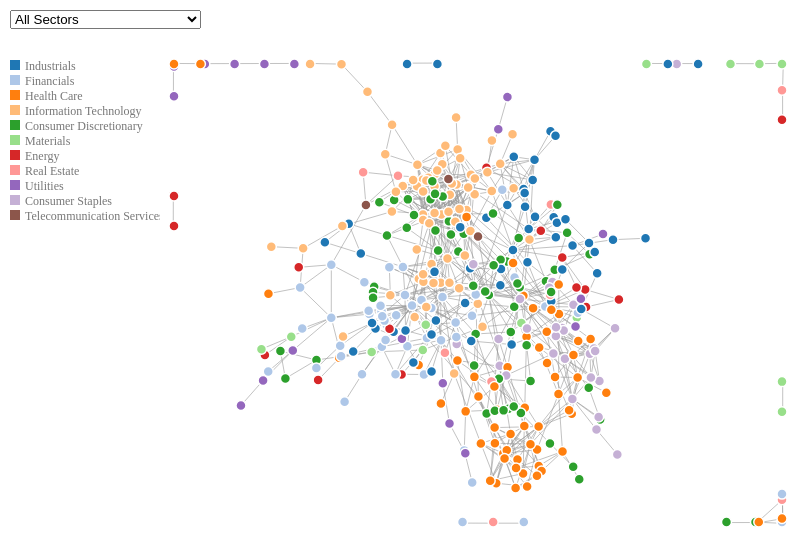
D3 v4 page, settled after 360 driven frames (6 s of simulated time); the page loaded 1 data file(s).


// Set the dimensions of the canvas / graph
var margin = {top: 50, right: 20, bottom: 30, left: 160},
    width = 800 - margin.left - margin.right,
    height = 550 - margin.top - margin.bottom;

//var svg = d3.select("svg"),
//    width = +svg.attr("width"),
//    height = +svg.attr("height");
	
var svg = d3.select("body")
    .append("svg")
        .attr("width", width + margin.left + margin.right)
        .attr("height", height + margin.top + margin.bottom)
    .append("g")
        .attr("transform",
              "translate(" + margin.left + "," + margin.top + ")");	
		  
var radius = 6;

var color = d3.scaleOrdinal(d3.schemeCategory20);

var simulation = d3.forceSimulation()
    .force("link", d3.forceLink().id(function(d) { return d.id; }))
    //.force("charge", d3.forceManyBody())
	.force("charge", d3.forceManyBody().strength(-1.5))
    .force("center", d3.forceCenter(width / 2, height / 2));

var linkGroup = svg.append('g').attr('class', 'links')
var nodeGroup = svg.append('g').attr('class', 'nodes')

//d3.json("miserables.json", function(error, graph) {
d3.json("competitors.json", function(error, data) {
  if (error) throw error;
  
  data.links.forEach(function(link, i) {
	link.sourceIdx = link.source
	link.targetIdx = link.target
	link.source = data.nodes[link.source].id
	link.target = data.nodes[link.target].id
	//console.log(color(d.subind))
  });
  console.log(data)
  update(data)
  console.log(data.nodes.indexOf(data.nodes[20]))
  console.log(data.links[0].source.id)
  
  
  dataNest = d3.nest()
	.key(function(d) { return d.sector_index; })
	.entries(data.nodes);
  
  var select = d3.select('#inds')
  
  select.selectAll('option')
	.data(dataNest)
	.enter()
	.append("option")
	.attr("value", function(d) { return d.values[0].sector_name; })
	.text(function(d) { return d.values[0].sector_name; })
	
  // insert the "All Sectors" option before any child option of the select
  select.insert('option', ":first-child")
	.attr("value", "All")
	.attr("selected", "selected")
	.text("All Sectors")
  
  
  select
	.on("change", function() {
		console.log("option selected")
		var selectElement = document.getElementById("inds");
		var sectionValue = selectElement.options[selectElement.selectedIndex].value;

		curLinks = []
		curNodes = []		
		if ( sectionValue == 'All') {
			curLinks = data.links
			curNodes = data.nodes
		}
		else {
			data.links.forEach(function(val, idx, arr) {
				sourceNode = data.nodes[val.sourceIdx]
				targetNode = data.nodes[val.targetIdx]
				if ((sourceNode.sector_name == sectionValue) || (targetNode.sector_name == sectionValue)) {
					curLinks.push(val)
					if (curNodes.indexOf(sourceNode) === -1) {
						curNodes.push(sourceNode)
					}
					if ( curNodes.indexOf(targetNode) === -1 ) {
						curNodes.push(targetNode)
					}
				}
			});
		}
		graph = { nodes:curNodes, links:curLinks }
		update(graph)
		
	});
	
	updateLegend(dataNest)

});

function updateLegend(dataNest) {
	var legend = d3.select('#legend')
					.selectAll("text")
					.data(dataNest, function(d) { return d.key} );
					
	legend.enter().append("rect")
		.attr("width", 10)
		.attr("height", 10)
		.attr("x", 0)
		.attr("y", function(d, i) { return 0 + i*15; })
		.attr("fill", function(d) { return color(d.key); });
	
	// Add th elegend text
	legend.enter().append("text")
		.attr("x", 15)
		.attr("y", function(d, i) { return 10 + i*15; })
		.attr("class", "legend")
		.style("fill",  "#777")
		.text( function(d) { return d.values[0].sector_name;});
		
	legend.exit().remove()
};

function dragstarted(d) {
  if (!d3.event.active) simulation.alphaTarget(0.3).restart();
  d.fx = d.x;
  d.fy = d.y;
}

function dragged(d) {
  d.fx = d3.event.x;
  d.fy = d3.event.y;
}

function dragended(d) {
  if (!d3.event.active) simulation.alphaTarget(0);
  //d.fx = null;
  //d.fy = null;
  d.fx = d.x;
  d.fy = d.y;

}

function update(data) {

  
  var linkElements = linkGroup
    .selectAll("line")
    .data(data.links, function(link) {
		return link.target + link.source
	})
	
 linkElements.exit().remove()
 var linkEnter = linkElements
    .enter().append("line")
      //.attr("stroke-width", function(d) { return Math.sqrt(d.value); });
 linkElements = linkEnter.merge(linkElements)
 
  var nodeElements = nodeGroup
    .selectAll("circle")
    .data(data.nodes, function(node) { return node.id});
	
  nodeElements.exit().remove();
  
  var nodeEnter = nodeElements
    .enter().append("circle")
      .attr("r", 5)
      .attr("fill", function(d) { return color(d.sector_index); })
      .call(d3.drag()
          .on("start", dragstarted)
          .on("drag", dragged)
          .on("end", dragended));
		  
  nodeElements = nodeEnter.merge(nodeElements)
  
  nodeElements.append("title")
      .text(function(d) { return d.name; });

  simulation
      .nodes(data.nodes)
      .on("tick", ticked);

  simulation.force("link")
      .links(data.links);

  simulation.alphaTarget(0.3).restart()
  
  function ticked() {
    linkElements
        .attr("x1", function(d) { return d.source.x; })
        .attr("y1", function(d) { return d.source.y; })
        .attr("x2", function(d) { return d.target.x; })
        .attr("y2", function(d) { return d.target.y; });

    nodeElements
        //.attr("cx", function(d) { return d.x; })
        //.attr("cy", function(d) { return d.y; });
		.attr("cx", function(d) {
			return (d.x = Math.max(radius, Math.min(width - radius, d.x)));
		})
		.attr("cy", function(d) {
			return (d.y = Math.max(radius, Math.min(height - radius, d.y)));
		})
  }
  
}



### data: competitors.json
{
 "directed": false,
 "multigraph": false,
 "graph": {},
 "nodes": [
  {
   "name": "3M CO",
   "sector_name": "Industrials",
   "sector_index": 1,
   "subind_name": "Industrial Conglomerates",
   "subind_index": 101,
   "id": "MMM"
  },
  {
   "name": "MOODYS CORP /DE/",
   "sector_name": "Financials",
   "sector_index": 6,
   "subind_name": "Financial Exchanges & Data",
   "subind_index": 156,
   "id": "MCO"
  },
  {
   "name": "ABBOTT LABORATORIES",
   "sector_name": "Health Care",
   "sector_index": 2,
   "subind_name": "Health Care Equipment",
   "subind_index": 102,
   "id": "ABT"
  },
  {
   "name": "Mylan N.V.",
   "sector_name": "Health Care",
   "sector_index": 2,
   "subind_name": "Pharmaceuticals",
   "subind_index": 103,
   "id": "MYL"
  },
  {
   "name": "Accenture plc",
   "sector_name": "Information Technology",
   "sector_index": 3,
   "subind_name": "IT Consulting & Other Services",
   "subind_index": 104,
   "id": "ACN"
  },
  {
   "name": "Discover Financial Services",
   "sector_name": "Financials",
   "sector_index": 6,
   "subind_name": "Consumer Finance",
   "subind_index": 128,
   "id": "DFS"
  },
  {
   "name": "Activision Blizzard, Inc.",
   "sector_name": "Information Technology",
   "sector_index": 3,
   "subind_name": "Home Entertainment Software",
   "subind_index": 105,
   "id": "ATVI"
  },
  {
   "name": "APPLE INC",
   "sector_name": "Information Technology",
   "sector_index": 3,
   "subind_name": "Technology Hardware, Storage & Periphera…",
   "subind_index": 137,
   "id": "AAPL"
  },
  "... 363 more items"
 ],
 "links": [
  {
   "source": 0,
   "target": 1
  },
  {
   "source": 1,
   "target": 14
  },
  {
   "source": 1,
   "target": 53
  },
  {
   "source": 1,
   "target": 88
  },
  {
   "source": 1,
   "target": 97
  },
  {
   "source": 1,
   "target": 106
  },
  {
   "source": 1,
   "target": 95
  },
  {
   "source": 1,
   "target": 175
  },
  "... 784 more items"
 ]
}